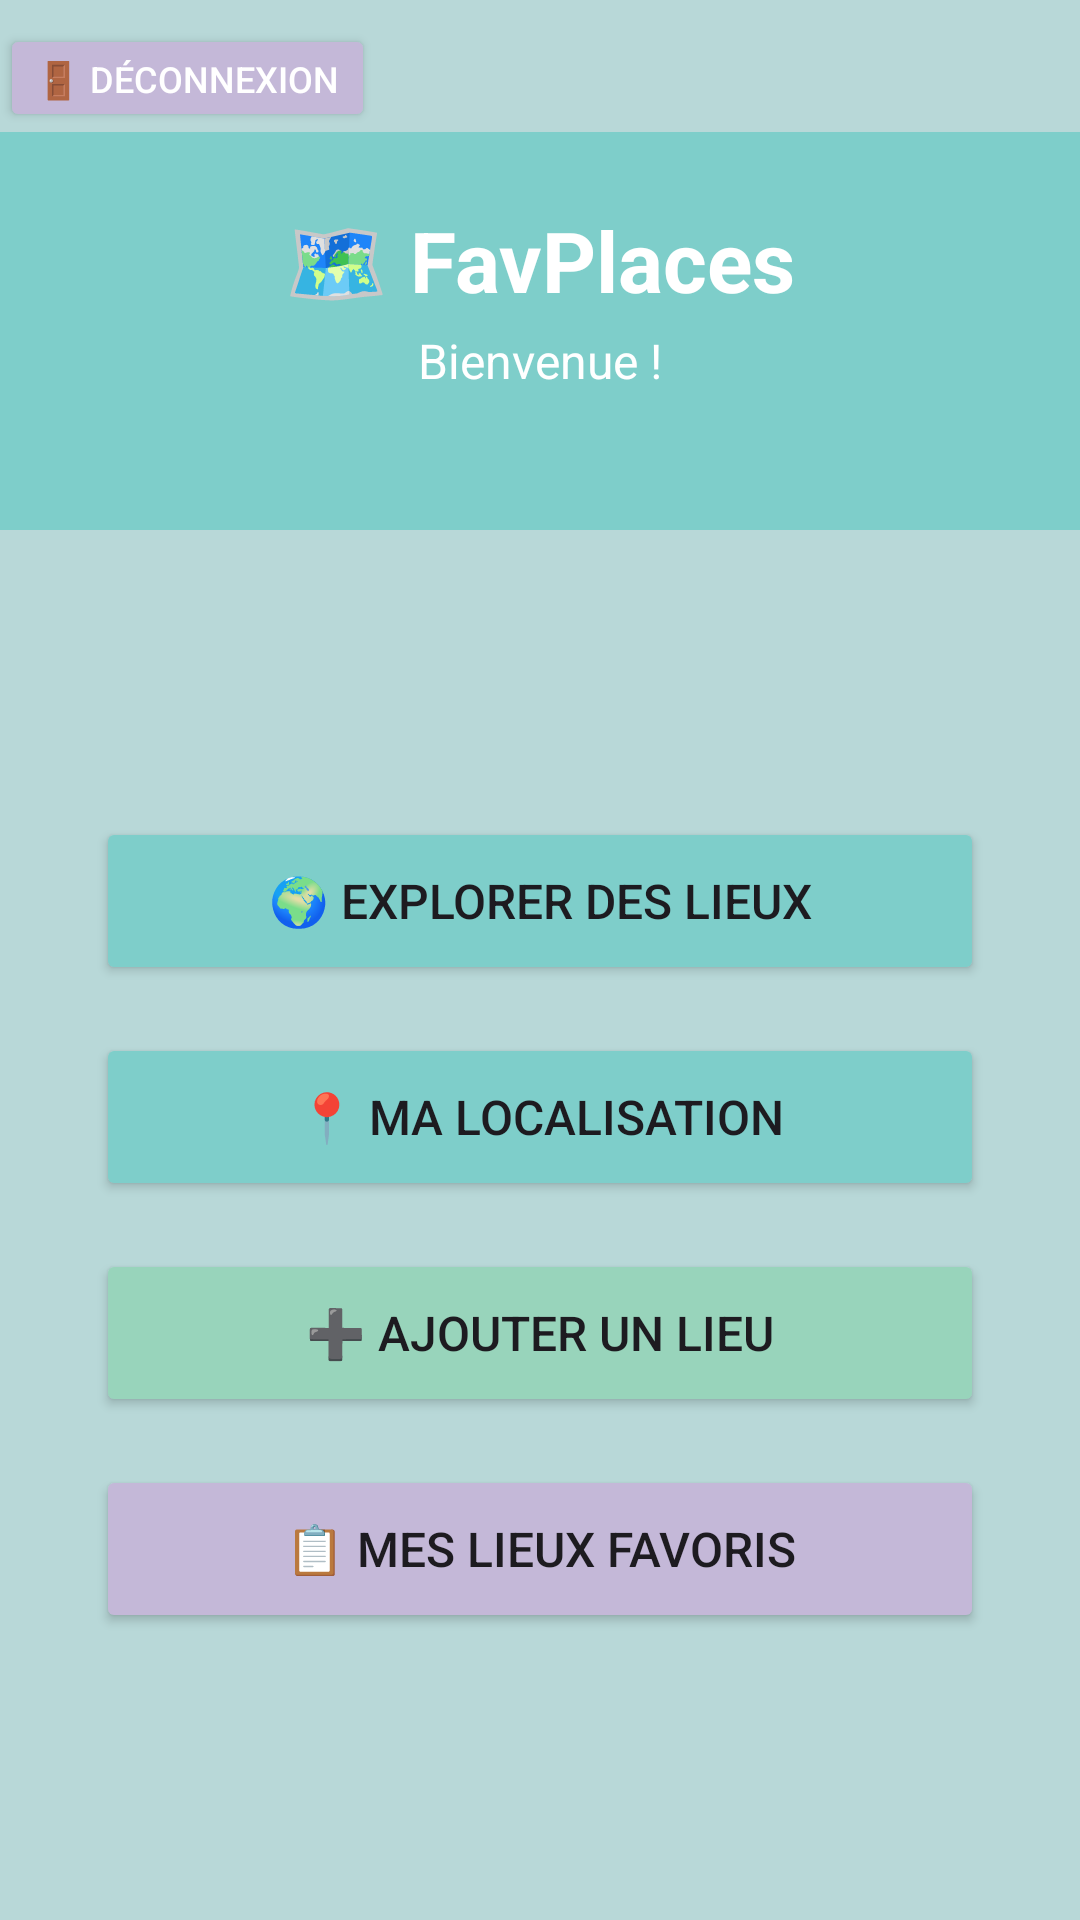

Android layout source for this screen:
<!-- AndroidManifest.xml: application theme Theme.Placesproject -->
<!-- res/layout/activity_main.xml -->
<?xml version="1.0" encoding="utf-8"?>
<LinearLayout
    xmlns:android="http://schemas.android.com/apk/res/android"
    android:layout_width="match_parent"
    android:layout_height="match_parent"
    android:orientation="vertical"
    android:background="#B8D8D8">
    <Button
        android:id="@+id/btnLogout"
        android:layout_width="wrap_content"
        android:layout_height="36dp"
        android:text="🚪 Déconnexion"
        android:textSize="12sp"
        android:backgroundTint="#C4B8D8"
        android:textColor="#FFFFFF"
        android:layout_marginTop="8dp"/>
    
    <LinearLayout
        android:layout_width="match_parent"
        android:layout_height="wrap_content"
        android:orientation="vertical"
        android:background="#7ECECA"
        android:padding="24dp"
        android:gravity="center">

        <TextView
            android:id="@+id/tvTitle"
            android:layout_width="wrap_content"
            android:layout_height="wrap_content"
            android:text="🗺️ FavPlaces"
            android:textSize="28sp"
            android:textStyle="bold"
            android:textColor="#FFFFFF"/>

        <TextView
            android:id="@+id/tvWelcome"
            android:layout_width="wrap_content"
            android:layout_height="wrap_content"
            android:text="Bienvenue !"
            android:textSize="16sp"
            android:textColor="#FFFFFF"
            android:layout_marginTop="4dp"/>

        <TextView
            android:id="@+id/tvLocation"
            android:layout_width="wrap_content"
            android:layout_height="wrap_content"
            android:text=""
            android:textSize="13sp"
            android:textColor="#E0F7F7"
            android:layout_marginTop="4dp"/>

    </LinearLayout>

    
    <LinearLayout
        android:layout_width="match_parent"
        android:layout_height="0dp"
        android:layout_weight="1"
        android:orientation="vertical"
        android:gravity="center"
        android:padding="32dp">


        <Button
            android:id="@+id/btnExplore"
            android:layout_width="match_parent"
            android:layout_height="56dp"
            android:text="🌍 Explorer des lieux"
            android:textSize="16sp"
            android:backgroundTint="#7ECECA"
            android:layout_marginBottom="16dp"/>

        <Button
            android:id="@+id/btnMyLocation"
            android:layout_width="match_parent"
            android:layout_height="56dp"
            android:text="📍 Ma localisation"
            android:textSize="16sp"
            android:backgroundTint="#7ECECA"
            android:layout_marginBottom="16dp"/>

        <Button
            android:id="@+id/btnAddPlace"
            android:layout_width="match_parent"
            android:layout_height="56dp"
            android:text="➕ Ajouter un lieu"
            android:textSize="16sp"
            android:backgroundTint="#98D4BB"
            android:layout_marginBottom="16dp"/>

        <Button
            android:id="@+id/btnViewList"
            android:layout_width="match_parent"
            android:layout_height="56dp"
            android:text="📋 Mes lieux favoris"
            android:textSize="16sp"
            android:backgroundTint="#C4B8D8"/>

    </LinearLayout>

</LinearLayout>
<!-- resources referenced by this layout -->
<resources>
  <style name="Theme.Placesproject" parent="Base.Theme.Placesproject" />
  <style name="Base.Theme.Placesproject" parent="Theme.Material3.Light.NoActionBar">
          
          
      </style>
</resources>
